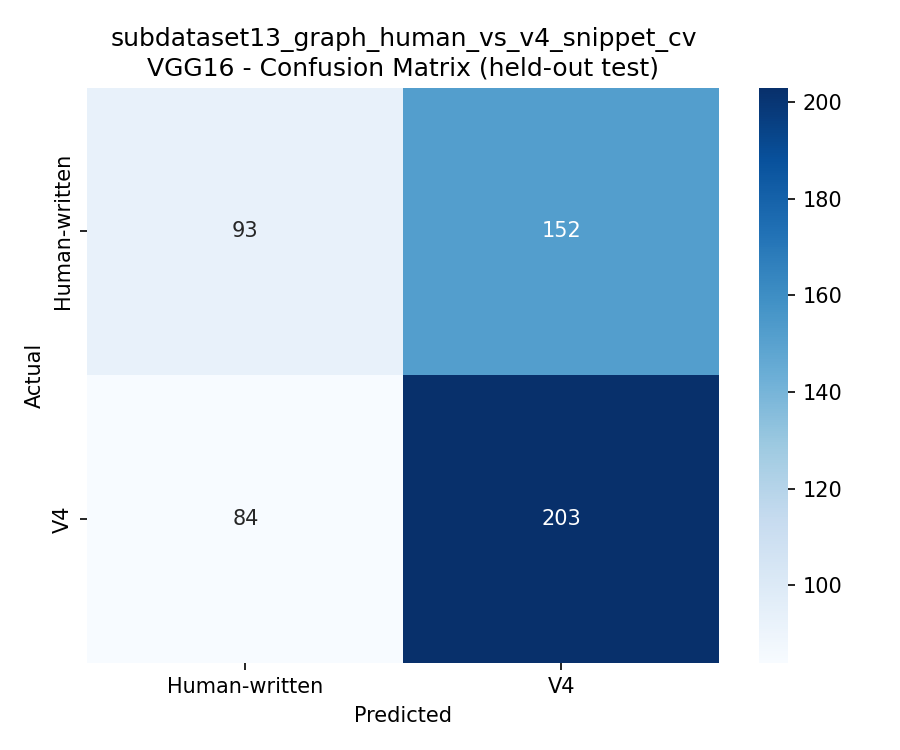

Source data for this figure (header and first rows):
, Human-written, V4
Human-written, 93, 152
V4, 84, 203
